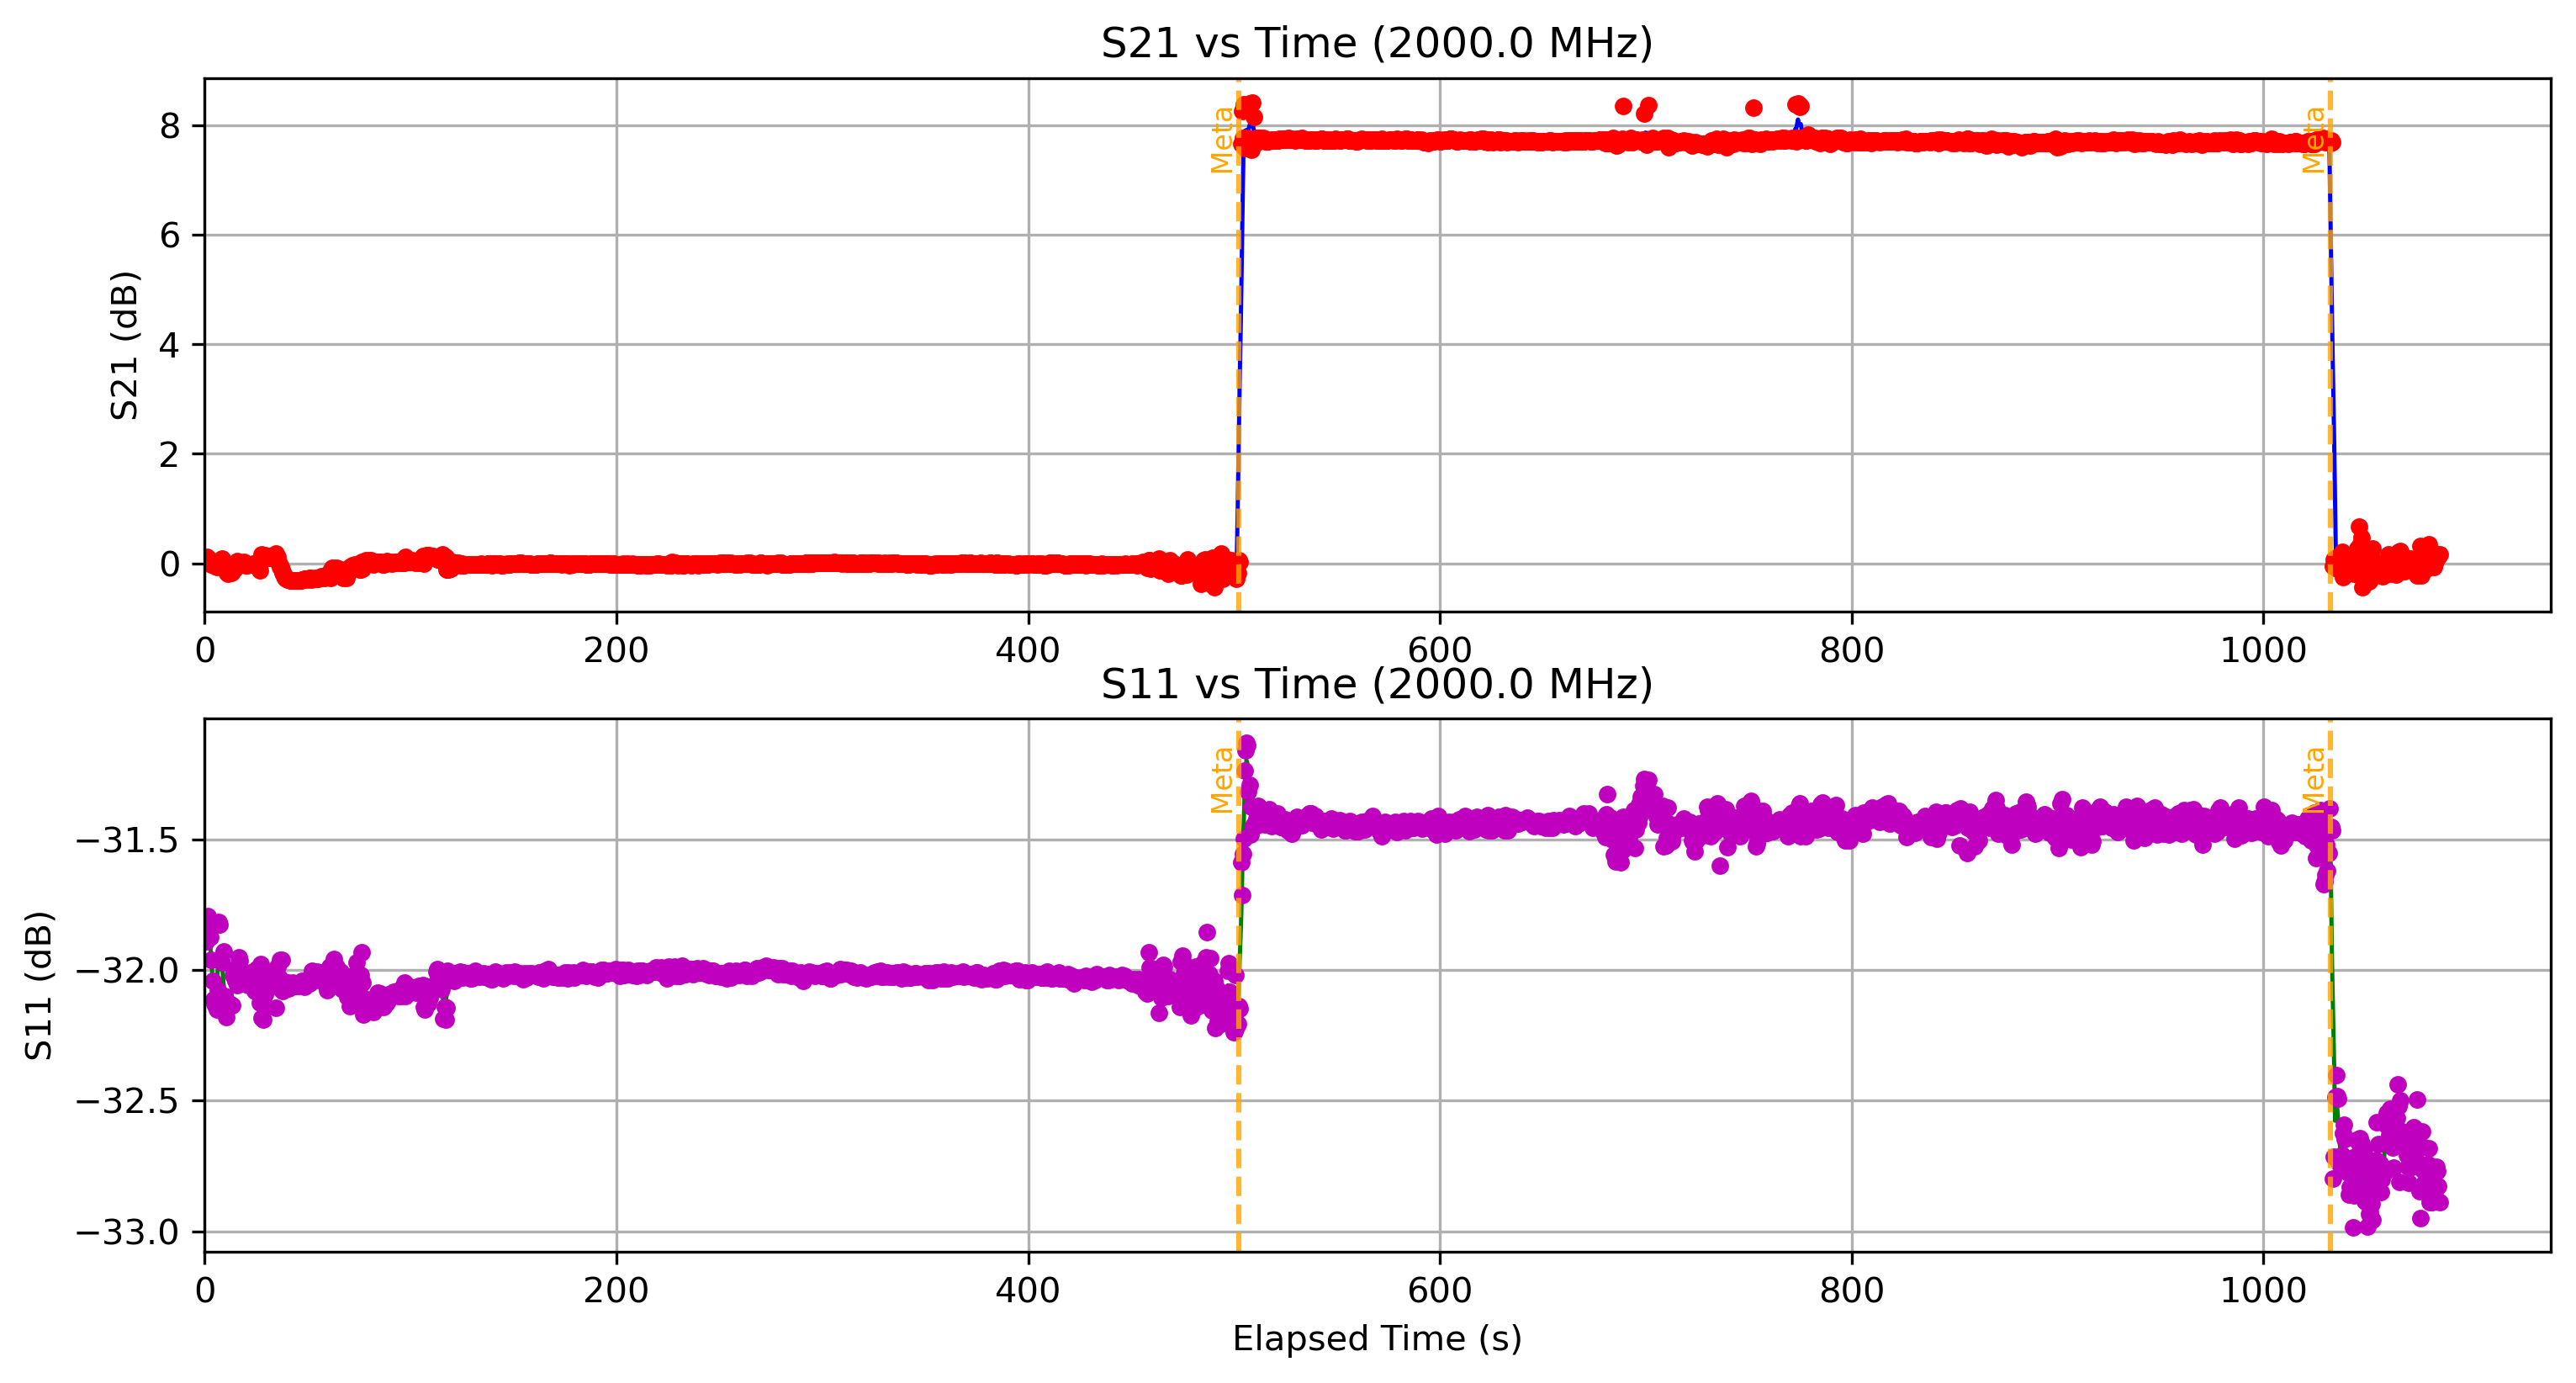

Source data for this figure (header and first rows):
Elapsed Time (s), Frequency (Hz), S11 (dB), S21 (dB), OBJ, Height (m)
0.5621, 2000000000, -31.89, 0.1045, NO, 1.1
1.151, 2000000000, -31.84, 0.1202, NO, 1.1
1.619, 2000000000, -31.79, 0.0835, NO, 1.1
2.095, 2000000000, -31.83, 0.04924, NO, 1.1
2.636, 2000000000, -31.87, 0.008706, NO, 1.1
3.222, 2000000000, -31.96, -0.02539, NO, 1.1
3.715, 2000000000, -32.04, -0.00728, NO, 1.1
4.211, 2000000000, -32.11, 0.0008386, NO, 1.1
4.681, 2000000000, -32.13, -0.0185, NO, 1.1
5.2, 2000000000, -32.14, -0.0581, NO, 1.1
5.805, 2000000000, -32.15, -0.06435, NO, 1.1
6.28, 2000000000, -32.08, 0.04411, NO, 1.1
6.816, 2000000000, -31.82, 0.01043, NO, 1.1
7.299, 2000000000, -31.82, 0.03515, NO, 1.1
7.8, 2000000000, -31.97, 0.07757, NO, 1.1
8.31, 2000000000, -31.97, 0.09199, NO, 1.1
8.79, 2000000000, -32.13, 0.06167, NO, 1.1
9.238, 2000000000, -31.93, -0.0345, NO, 1.1
9.799, 2000000000, -32.1, -0.01052, NO, 1.1
10.28, 2000000000, -32.18, -0.1446, NO, 1.1
10.76, 2000000000, -32.15, -0.1808, NO, 1.1
11.28, 2000000000, -32.14, -0.1954, NO, 1.1
11.73, 2000000000, -32.14, -0.1788, NO, 1.1
12.22, 2000000000, -32.13, -0.168, NO, 1.1
12.72, 2000000000, -32.13, -0.1755, NO, 1.1
13.18, 2000000000, -32.13, -0.1548, NO, 1.1
13.63, 2000000000, -32.02, -0.09211, NO, 1.1
14.14, 2000000000, -32, -0.1041, NO, 1.1
14.64, 2000000000, -32.03, -0.09429, NO, 1.1
15.09, 2000000000, -32.04, -0.08653, NO, 1.1
15.61, 2000000000, -32.06, 0.04499, NO, 1.1
16.05, 2000000000, -31.99, -0.0288, NO, 1.1
16.52, 2000000000, -31.95, -0.01846, NO, 1.1
16.96, 2000000000, -31.96, -0.007399, NO, 1.1
17.41, 2000000000, -32.02, -0.001382, NO, 1.1
17.88, 2000000000, -32.02, 0.001898, NO, 1.1
18.36, 2000000000, -32.02, -0.003297, NO, 1.1
18.96, 2000000000, -32.01, 0.02344, NO, 1.1
19.43, 2000000000, -32.02, -0.0228, NO, 1.1
19.9, 2000000000, -32.03, -0.03358, NO, 1.1
20.5, 2000000000, -32.06, -0.03206, NO, 1.1
21.09, 2000000000, -32.06, -0.02551, NO, 1.1
21.71, 2000000000, -32.04, -0.02831, NO, 1.1
22.16, 2000000000, -32.01, -0.02357, NO, 1.1
22.62, 2000000000, -32.04, -0.02703, NO, 1.1
23.24, 2000000000, -32.05, -0.02526, NO, 1.1
23.69, 2000000000, -32.03, -0.01233, NO, 1.1
24.17, 2000000000, -32.08, -0.03218, NO, 1.1
24.67, 2000000000, -32.03, -0.02558, NO, 1.1
25.2, 2000000000, -32, -0.02055, NO, 1.1
25.86, 2000000000, -32.01, -0.009048, NO, 1.1
26.31, 2000000000, -32.02, -0.005313, NO, 1.1
26.84, 2000000000, -32.13, -0.1231, NO, 1.1
27.3, 2000000000, -31.98, 0.07639, NO, 1.1
27.76, 2000000000, -32.18, 0.1565, NO, 1.1
28.21, 2000000000, -32.19, 0.122, NO, 1.1
28.65, 2000000000, -32.14, 0.1451, NO, 1.1
29.12, 2000000000, -32.09, 0.1445, NO, 1.1
29.61, 2000000000, -32.04, 0.1147, NO, 1.1
30.09, 2000000000, -32.02, 0.1239, NO, 1.1
... 2,284 more rows
